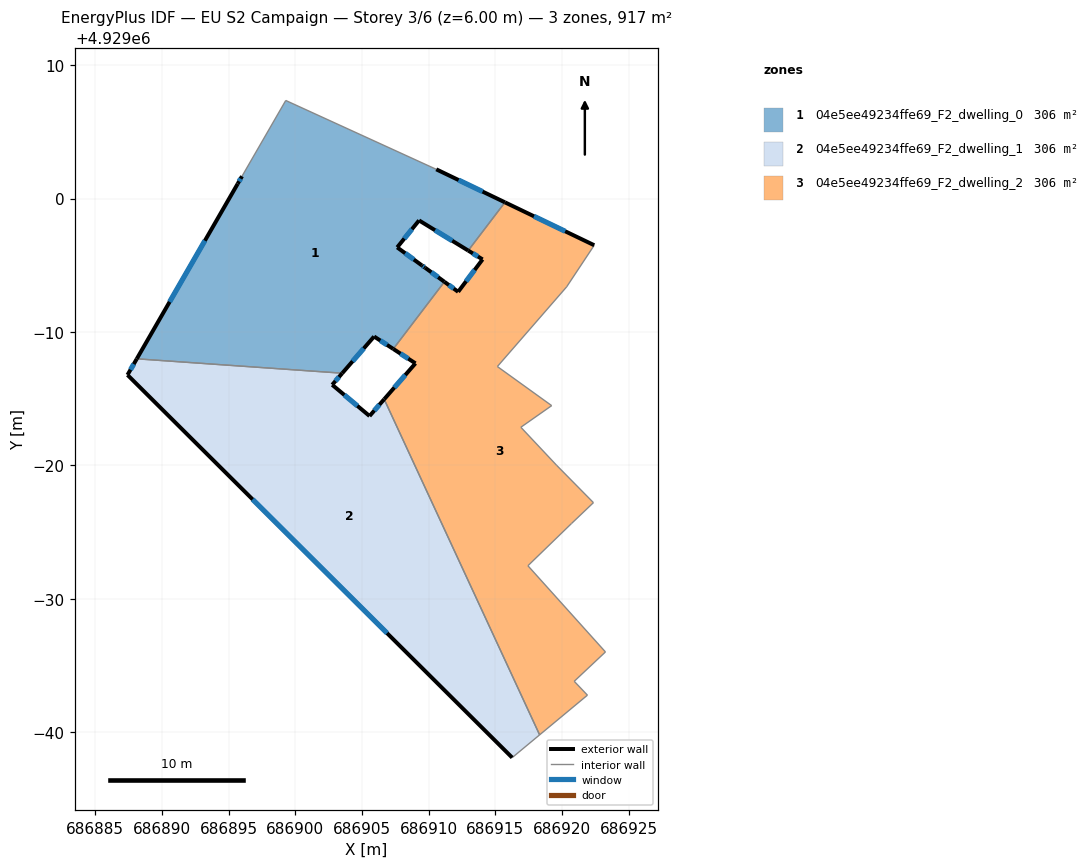
=== STOREY PLAN SPEC (per zone: floor XY polygon, exterior-wall plan segments, windows/doors) ===
zone 1: 04e5ee49234ffe69_F2_dwelling_0  (305.8 m²)
  floor: (686910.57, 4929002.19) (686915.72, 4928999.72) (686912.96, 4928996.10) (686909.28, 4928998.36) (686907.64, 4928996.34) (686909.49, 4928994.99) (686909.73, 4928994.82) (686911.18, 4928993.76) (686907.35, 4928988.73) (686905.91, 4928989.66) (686903.52, 4928986.91) (686888.13, 4928987.99) (686895.69, 4929001.11) (686896.01, 4929001.67) (686899.29, 4929007.35)
  exterior wall: (686915.72, 4928999.72) – (686910.57, 4929002.19)  [5.7 m]
    window: (686914.04, 4929000.52) – (686912.24, 4929001.39)  [2.1 m²]
  exterior wall: (686909.28, 4928998.36) – (686912.96, 4928996.10)  [4.3 m]
    window: (686910.48, 4928997.63) – (686911.77, 4928996.84)  [1.6 m²]
  exterior wall: (686907.64, 4928996.34) – (686909.28, 4928998.36)  [2.6 m]
    window: (686908.17, 4928997.00) – (686908.75, 4928997.70)  [1.0 m²]
  exterior wall: (686909.49, 4928994.99) – (686907.64, 4928996.34)  [2.3 m]
    window: (686908.89, 4928995.43) – (686908.24, 4928995.90)  [0.8 m²]
  exterior wall: (686909.73, 4928994.82) – (686909.49, 4928994.99)  [0.3 m]
    window: (686909.65, 4928994.88) – (686909.57, 4928994.94)  [0.1 m²]
  exterior wall: (686911.18, 4928993.76) – (686909.73, 4928994.82)  [1.8 m]
    window: (686910.71, 4928994.11) – (686910.20, 4928994.48)  [0.7 m²]
  exterior wall: (686905.91, 4928989.66) – (686907.35, 4928988.73)  [1.7 m]
    window: (686906.38, 4928989.36) – (686906.88, 4928989.03)  [0.6 m²]
  exterior wall: (686903.52, 4928986.91) – (686905.91, 4928989.66)  [3.6 m]
    window: (686904.30, 4928987.81) – (686905.13, 4928988.77)  [1.3 m²]
  exterior wall: (686895.69, 4929001.11) – (686888.13, 4928987.99)  [15.1 m]
    window: (686893.23, 4928996.84) – (686890.59, 4928992.26)  [5.6 m²]
  exterior wall: (686896.01, 4929001.67) – (686895.69, 4929001.11)  [0.6 m]
    window: (686895.91, 4929001.49) – (686895.79, 4929001.29)  [0.2 m²]
  interior walls: 5
zone 2: 04e5ee49234ffe69_F2_dwelling_1  (305.8 m²)
  floor: (686906.67, 4928984.96) (686918.31, 4928959.81) (686916.26, 4928958.10) (686887.43, 4928986.78) (686888.13, 4928987.99) (686903.52, 4928986.91) (686902.77, 4928986.04) (686905.57, 4928983.70)
  exterior wall: (686888.13, 4928987.99) – (686887.43, 4928986.78)  [1.4 m]
    window: (686887.90, 4928987.60) – (686887.66, 4928987.17)  [0.5 m²]
  exterior wall: (686902.77, 4928986.04) – (686903.52, 4928986.91)  [1.2 m]
    window: (686903.02, 4928986.32) – (686903.28, 4928986.63)  [0.4 m²]
  exterior wall: (686905.57, 4928983.70) – (686902.77, 4928986.04)  [3.6 m]
    window: (686904.66, 4928984.46) – (686903.68, 4928985.28)  [1.3 m²]
  exterior wall: (686906.67, 4928984.96) – (686905.57, 4928983.70)  [1.7 m]
    window: (686906.31, 4928984.55) – (686905.93, 4928984.11)  [0.6 m²]
  exterior wall: (686887.43, 4928986.78) – (686916.26, 4928958.10)  [40.7 m]
    window: (686896.81, 4928977.45) – (686906.88, 4928967.43)  [14.9 m²]
  interior walls: 3
zone 3: 04e5ee49234ffe69_F2_dwelling_2  (305.8 m²)
  floor: (686922.41, 4928996.50) (686920.34, 4928993.38) (686915.15, 4928987.41) (686919.22, 4928984.48) (686916.91, 4928982.86) (686919.58, 4928980.02) (686922.35, 4928977.21) (686920.70, 4928975.64) (686917.44, 4928972.48) (686923.25, 4928966.02) (686920.91, 4928963.82) (686921.90, 4928962.78) (686918.31, 4928959.81) (686906.67, 4928984.96) (686909.01, 4928987.65) (686907.35, 4928988.73) (686911.18, 4928993.76) (686912.21, 4928993.01) (686914.04, 4928995.44) (686912.96, 4928996.10) (686915.72, 4928999.72)
  exterior wall: (686909.01, 4928987.65) – (686906.67, 4928984.96)  [3.6 m]
    window: (686908.25, 4928986.78) – (686907.43, 4928985.84)  [1.3 m²]
  exterior wall: (686907.35, 4928988.73) – (686909.01, 4928987.65)  [2.0 m]
    window: (686907.89, 4928988.38) – (686908.47, 4928988.00)  [0.7 m²]
  exterior wall: (686912.21, 4928993.01) – (686911.18, 4928993.76)  [1.3 m]
    window: (686911.88, 4928993.26) – (686911.51, 4928993.52)  [0.5 m²]
  exterior wall: (686914.04, 4928995.44) – (686912.21, 4928993.01)  [3.0 m]
    window: (686913.44, 4928994.65) – (686912.81, 4928993.80)  [1.1 m²]
  exterior wall: (686912.96, 4928996.10) – (686914.04, 4928995.44)  [1.3 m]
    window: (686913.31, 4928995.89) – (686913.69, 4928995.66)  [0.5 m²]
  exterior wall: (686922.41, 4928996.50) – (686915.72, 4928999.72)  [7.4 m]
    window: (686920.23, 4928997.55) – (686917.89, 4928998.67)  [2.7 m²]
  interior walls: 15

=== DERIVED (storey summary) ===
Building: EU S2 Campaign
Storey: 3 of 6  (floor level z = 6.00 m)
Storey gross floor area: 917.4 m²
Zones on this storey: 3
  - 04e5ee49234ffe69_F2_dwelling_0: floor 305.8 m²; exterior wall 38.2 m (114.5 m²); 10 window(s) 14.0 m²; WWR 12.2%
  - 04e5ee49234ffe69_F2_dwelling_1: floor 305.8 m²; exterior wall 48.5 m (145.6 m²); 5 window(s) 17.8 m²; WWR 12.2%
  - 04e5ee49234ffe69_F2_dwelling_2: floor 305.8 m²; exterior wall 18.6 m (55.7 m²); 6 window(s) 6.8 m²; WWR 12.2%
Zone adjacency (shared interzone walls):
  - 04e5ee49234ffe69_F2_dwelling_0 ↔ 04e5ee49234ffe69_F2_dwelling_1
  - 04e5ee49234ffe69_F2_dwelling_0 ↔ 04e5ee49234ffe69_F2_dwelling_2
  - 04e5ee49234ffe69_F2_dwelling_1 ↔ 04e5ee49234ffe69_F2_dwelling_2